Image classification data set "processed" (Tejender09/Eye-Disease-Detection on GitHub). Class labels (12): allergic conjunctivitis, bacterial conjunctivitis, blepharitis, cataract, glaucoma, healthy, pinguecula, pterygium, stye, uveitis, viral conjunctivitis, xanthelasma.

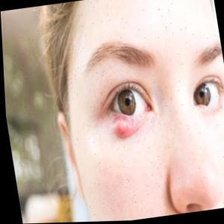
Label: stye

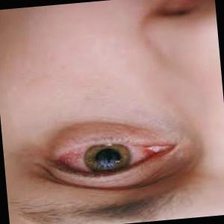
Label: viral conjunctivitis

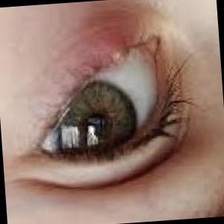
Label: blepharitis

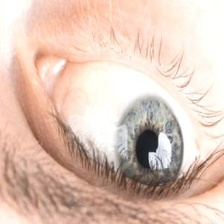
Label: healthy

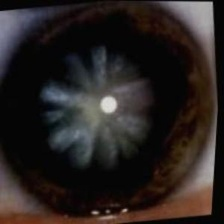
Label: glaucoma

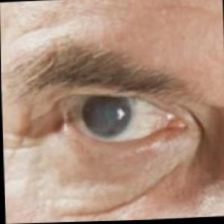
Label: cataract
